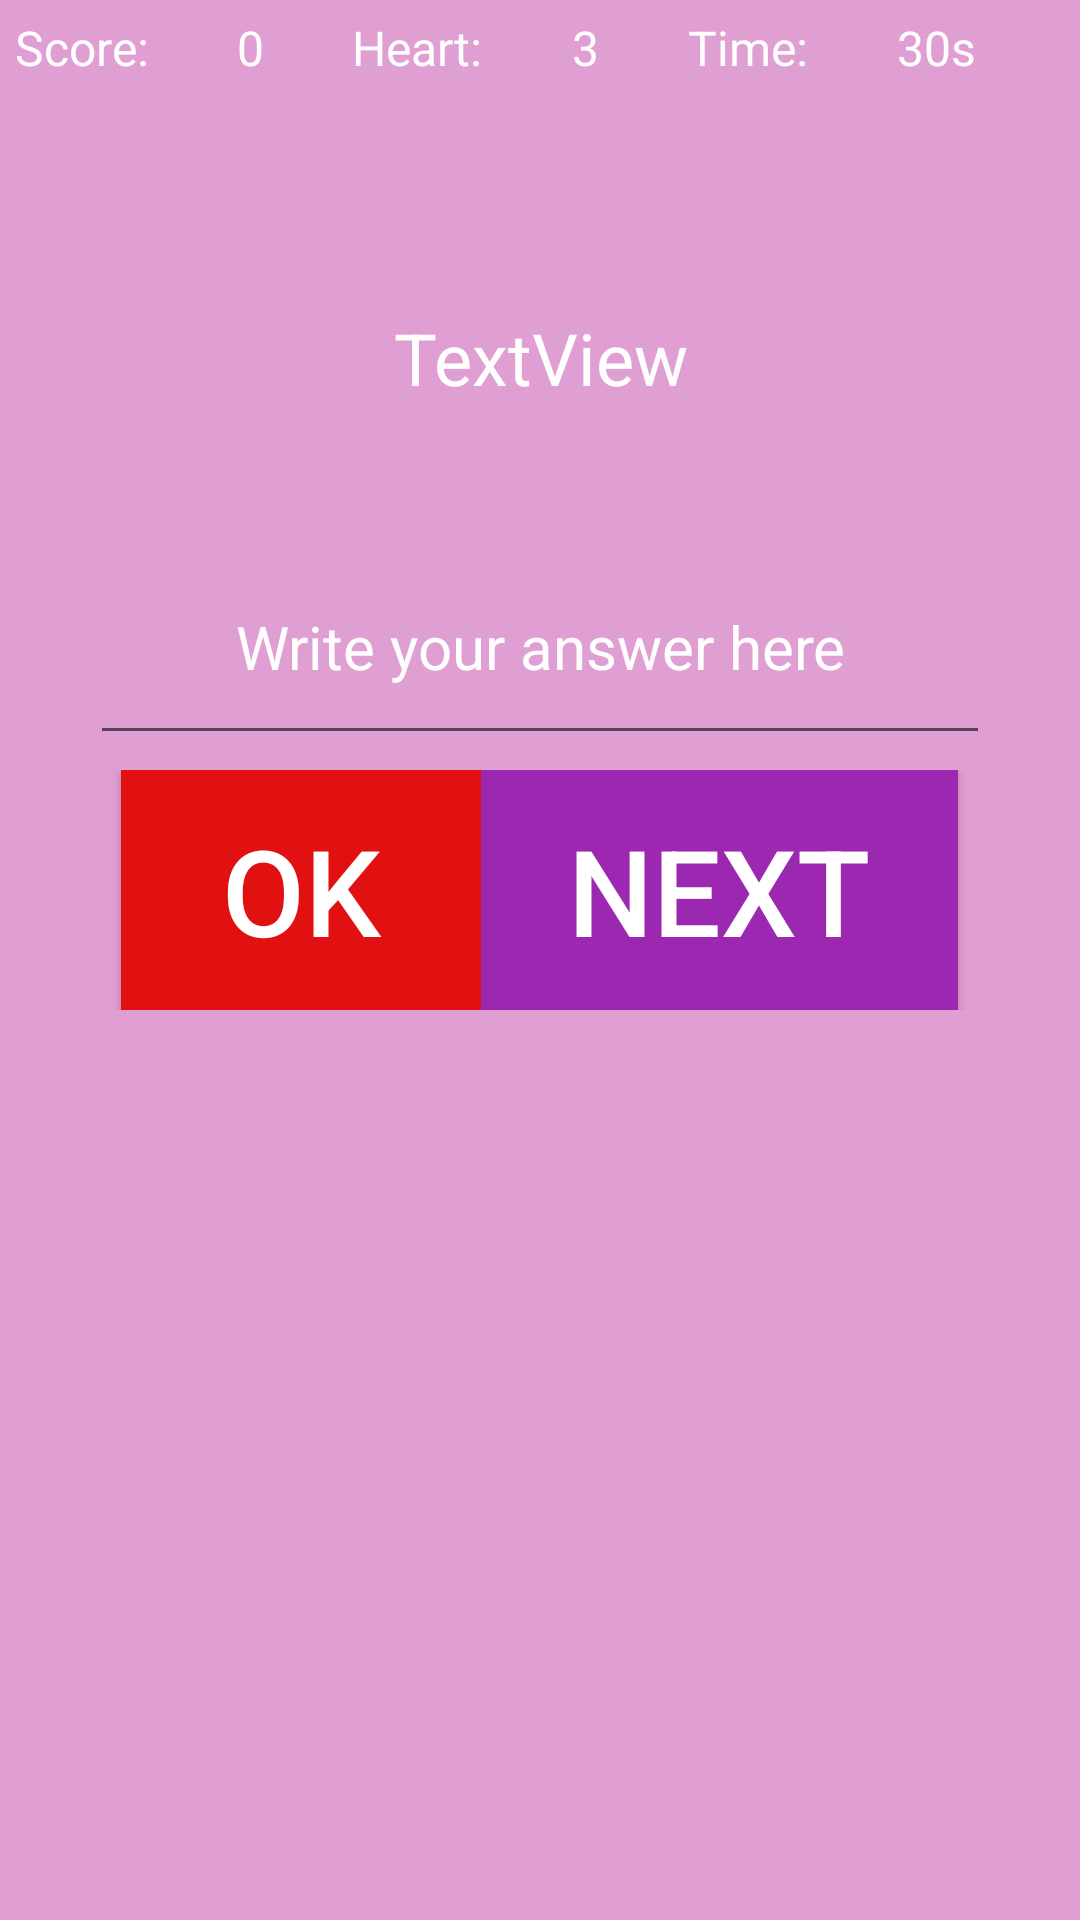

This screen was rendered from an Android layout file. Write that file and the resources it references.
<!-- AndroidManifest.xml: application theme Theme.MathEco -->
<!-- res/layout/activity_test_easy.xml -->
<?xml version="1.0" encoding="utf-8"?>
<LinearLayout
    xmlns:android="http://schemas.android.com/apk/res/android"
    xmlns:app="http://schemas.android.com/apk/res-auto"
    xmlns:tools="http://schemas.android.com/tools"
    style="@style/SCREEN"
    android:layout_width="match_parent"
    android:layout_height="match_parent"
    android:gravity="center_horizontal"
    android:orientation="vertical"
    tools:context=".TestEasyActivity">
    <LinearLayout
        android:layout_width="match_parent"
        android:layout_height="wrap_content"
        android:layout_margin="5dp"
        android:orientation="horizontal">

        <TextView
            android:id="@+id/score"
            android:layout_width="wrap_content"
            android:layout_height="wrap_content"
            android:layout_weight="1"
            android:text="Score:"
            android:textColor="@color/white"
            android:textSize="16sp" />
        <TextView
            android:id="@+id/textViewscore"
            android:layout_width="wrap_content"
            android:layout_height="wrap_content"
            android:layout_weight="1"
            android:text="0"
            android:textColor="@color/white"
            android:textSize="16sp" />

        <TextView
            android:id="@+id/heart"
            android:layout_width="wrap_content"
            android:layout_height="wrap_content"
            android:layout_weight="1"
            android:text="Heart:"
            android:textColor="@color/white"
            android:textSize="16sp" />

        <TextView
            android:id="@+id/textViewheart"
            android:layout_width="wrap_content"
            android:layout_height="wrap_content"
            android:layout_weight="1"
            android:text="3"
            android:textColor="@color/white"
            android:textSize="16sp" />

        <TextView
            android:id="@+id/time"
            android:layout_width="wrap_content"
            android:layout_height="wrap_content"
            android:layout_weight="1"
            android:text="Time:"
            android:textColor="@color/white"
            android:textSize="16sp" />

        <TextView
            android:id="@+id/textViewtime"
            android:layout_width="wrap_content"
            android:layout_height="wrap_content"
            android:layout_weight="1"
            android:text="30s"
            android:textColor="@color/white"
            android:textSize="16sp" />
    </LinearLayout>

    <TextView
        android:id="@+id/question"
        android:layout_width="300dp"
        android:layout_height="75dp"
        android:layout_marginTop="50dp"
        android:gravity="center"
        android:text="TextView"
        android:textColor="@color/white"
        android:textSize="24sp" />
    <EditText
        android:id="@+id/editAnswer"
        android:layout_width="300dp"
        android:layout_height="75dp"
        android:layout_marginTop="20dp"
        android:ems="10"
        android:gravity="center"
        android:hint="Write your answer here"
        android:inputType="number"
        android:textColor="@color/white"
        android:textColorHint="@color/white"
        android:textSize="20sp" />

    <LinearLayout
        android:layout_width="match_parent"
        android:layout_height="wrap_content"
        android:layout_margin="5dp"
        android:gravity="center"
        android:orientation="horizontal">

        <Button
            android:id="@+id/btn1"
            android:layout_width="120dp"
            android:layout_height="80dp"
            android:background="#E11111"
            android:text="OK"
            android:textColor="#FFFFFF"
            android:textSize="40sp" />

        <Button
            android:id="@+id/btn2"
            android:layout_width="159dp"
            android:layout_height="80dp"
            android:background="#9C27B0"
            android:text="Next"
            android:textColor="#FFFFFF"
            android:textSize="40sp" />

    </LinearLayout>

</LinearLayout>
<!-- resources referenced by this layout -->
<resources>
  <color name="white">#fffeff</color>
  <style name="SCREEN">
          <item name="android:background">@color/dark_pink</item>
      </style>
  <style name="Theme.MathEco" parent="Theme.MaterialComponents.DayNight.DarkActionBar">
          
          <item name="colorPrimary">@color/dark_blue</item>
          <item name="colorPrimaryVariant">@color/dark_blue</item>
          <item name="colorOnPrimary">@color/med_blue</item>
          
          <item name="colorSecondary">@color/med_blue</item>
          <item name="colorSecondaryVariant">@color/teal_200</item>
          <item name="colorOnSecondary">@color/med_blue</item>
          
          <item name="android:statusBarColor" tools:targetApi="l">?attr/colorPrimary</item>
          
      </style>
  <color name="dark_pink">#e09fd2</color>
  <color name="dark_blue">#2d2f8f</color>
  <color name="med_blue">#4a46aa</color>
  <color name="teal_200">#FF03DAC5</color>
</resources>
